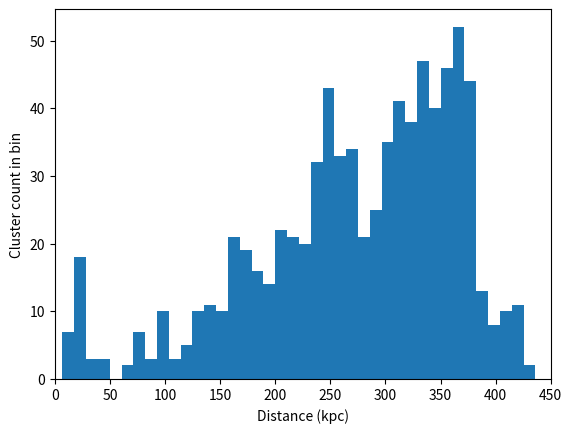

Generate this figure with matplotlib:
# -*- coding: utf-8 -*-
"""
Created on Fri Feb 17 20:03:35 2023

[redacted]
"""

import numpy as np
import matplotlib.pyplot as plt


count = 800
radius = 450000
lowerbound = 5000
threshold = 30000
h0 = 4000


closepopulation = int(np.sqrt(count))
closedists = np.random.uniform((lowerbound / radius)**3, (threshold / radius)**3, closepopulation)
fardists = np.random.uniform((lowerbound / radius)**3, 1, count - closepopulation)
dists = np.append(closedists, fardists)
# dists = np.random.uniform((lowerbound / radius)**3, 0.999, count)
R = radius * np.cbrt(dists)

rvs = np.random.uniform((threshold / radius)**3, 1, count)

for i, dist in enumerate(R):
    if (dist / radius)**3 > rvs[i]:
        R[i] = radius * np.cbrt(np.random.uniform((threshold / radius)**3, (0.85)**3))
        # if np.random.uniform(0, 1) > 0.9:
        #     R[i] = radius * np.cbrt(np.random.uniform((lowerbound / radius)**3, (threshold / radius)**3))

tally = 0
total = 0
for i, dist in enumerate(R):
    if dist < threshold:
        total += int(np.random.exponential(8))
        tally += 1
        
print(tally, total)

fig, ax = plt.subplots()
# ax.scatter(R, h0 * R / 1e6, s=0.5)
ax.hist(R / 1e3, bins=40)
ax.set_xlim(0, 450)

ax.set_xlabel("Distance (kpc)")
ax.set_ylabel("Cluster count in bin")